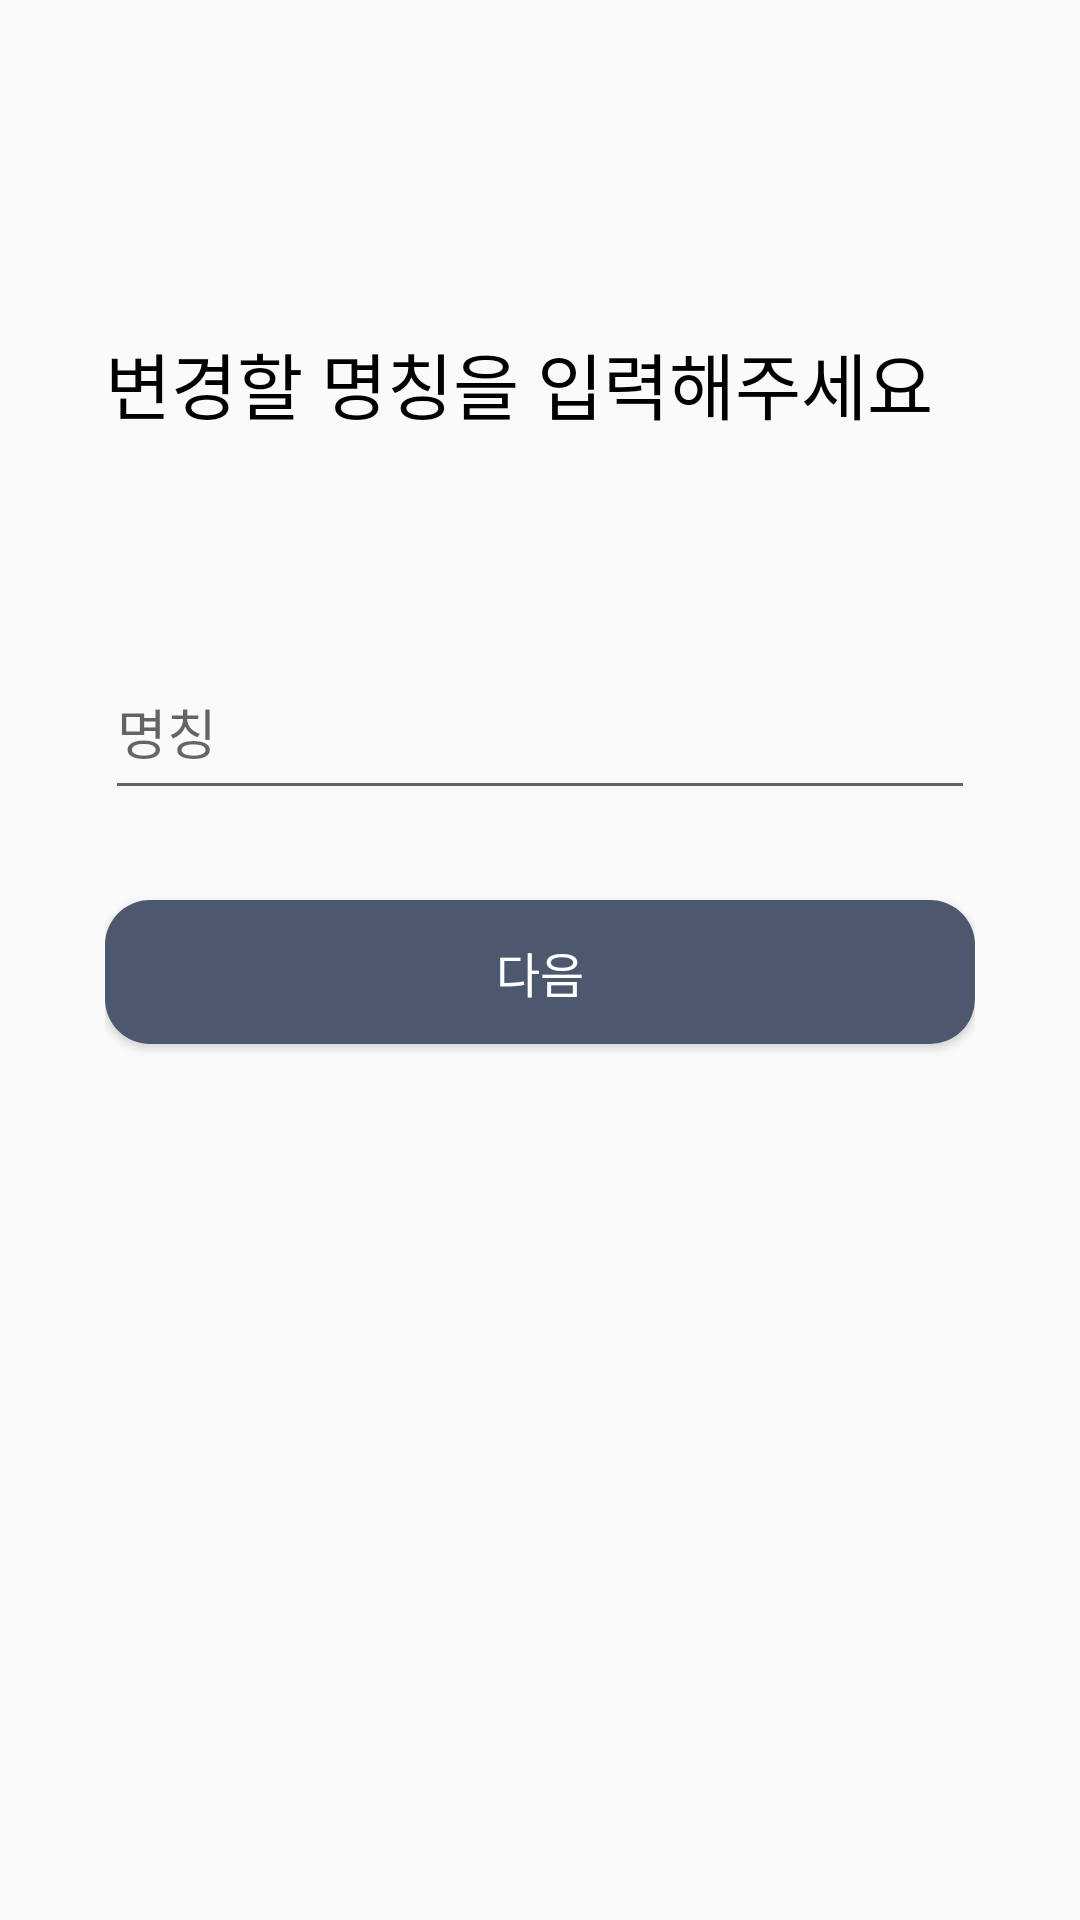

Write the Android layout XML for this screen, with the resource values it uses.
<!-- AndroidManifest.xml: application theme Theme.SauceApp -->
<!-- res/layout/edit_sauce_name_page.xml -->
<?xml version="1.0" encoding="utf-8"?>
<LinearLayout xmlns:android="http://schemas.android.com/apk/res/android"
    android:layout_gravity="center"
    android:layout_width="380dp"
    android:layout_height="700dp"
    android:padding="35dp"
    android:orientation="vertical"
    >

    <TextView
        android:layout_width="match_parent"
        android:layout_height="wrap_content"
        android:text="변경할 명칭을 입력해주세요"
        android:fontFamily="@font/bold"
        android:textSize="24dp"
        android:layout_marginTop="75dp"
        android:layout_marginBottom="70dp"
        android:textColor="@color/black"
        />

    <EditText
        android:id="@+id/editName"
        android:layout_width="match_parent"
        android:layout_height="55dp"
        android:hint="명칭"
        android:singleLine="true"
        />

    <Button
        android:layout_marginTop="30dp"
        android:layout_width="match_parent"
        android:layout_height="wrap_content"
        android:text="다음"
        android:background="@drawable/btn_round_15_green"
        android:textColor="@color/white"
        android:fontFamily="@font/regular"
        android:textSize="16dp"
        android:id="@+id/btnName"
        />

</LinearLayout>
<!-- resources referenced by this layout -->
<resources>
  <color name="black">#FF000000</color>
  <color name="white">#FFFFFFFF</color>
  <!-- drawable btn_round_15_green (drawable) -->
  <?xml version="1.0" encoding="utf-8"?>
  <ripple xmlns:android="http://schemas.android.com/apk/res/android"
      android:color="#9CF6F7F9">
      
      <item android:id="@android:id/background">
          <shape android:shape="rectangle">
              <solid android:color="@android:color/white" />
  
  
              
              <solid android:color="@color/darkNavy"/>
              
              <corners
                  android:bottomLeftRadius="15dp"
                  android:bottomRightRadius="15dp"
                  android:topLeftRadius="15dp"
                  android:topRightRadius="15dp"/>
  
  
  
              
              
              
  
          </shape>
      </item>
  </ripple>
  <style name="Theme.SauceApp" parent="Theme.AppCompat.Light">
          
          <item name="colorPrimary">@color/main</item>
          <item name="colorPrimaryVariant">@color/white</item>
          <item name="colorOnPrimary">@color/white</item>
          <item name="android:windowLightStatusBar" tools:targetApi="m">true</item>
          
          <item name="colorSecondary">@color/teal_200</item>
          <item name="colorSecondaryVariant">@color/teal_700</item>
          <item name="colorOnSecondary">@color/black</item>
          
          <item name="android:statusBarColor" tools:targetApi="l">?attr/colorPrimaryVariant</item>
          
          <item name="windowActionBar">false</item>
          <item name="windowNoTitle">true</item>
      </style>
  <color name="darkNavy">#4B586D</color>
  <color name="main">#C9177C34</color>
  <color name="teal_200">#FF03DAC5</color>
  <color name="teal_700">#FF018786</color>
</resources>
